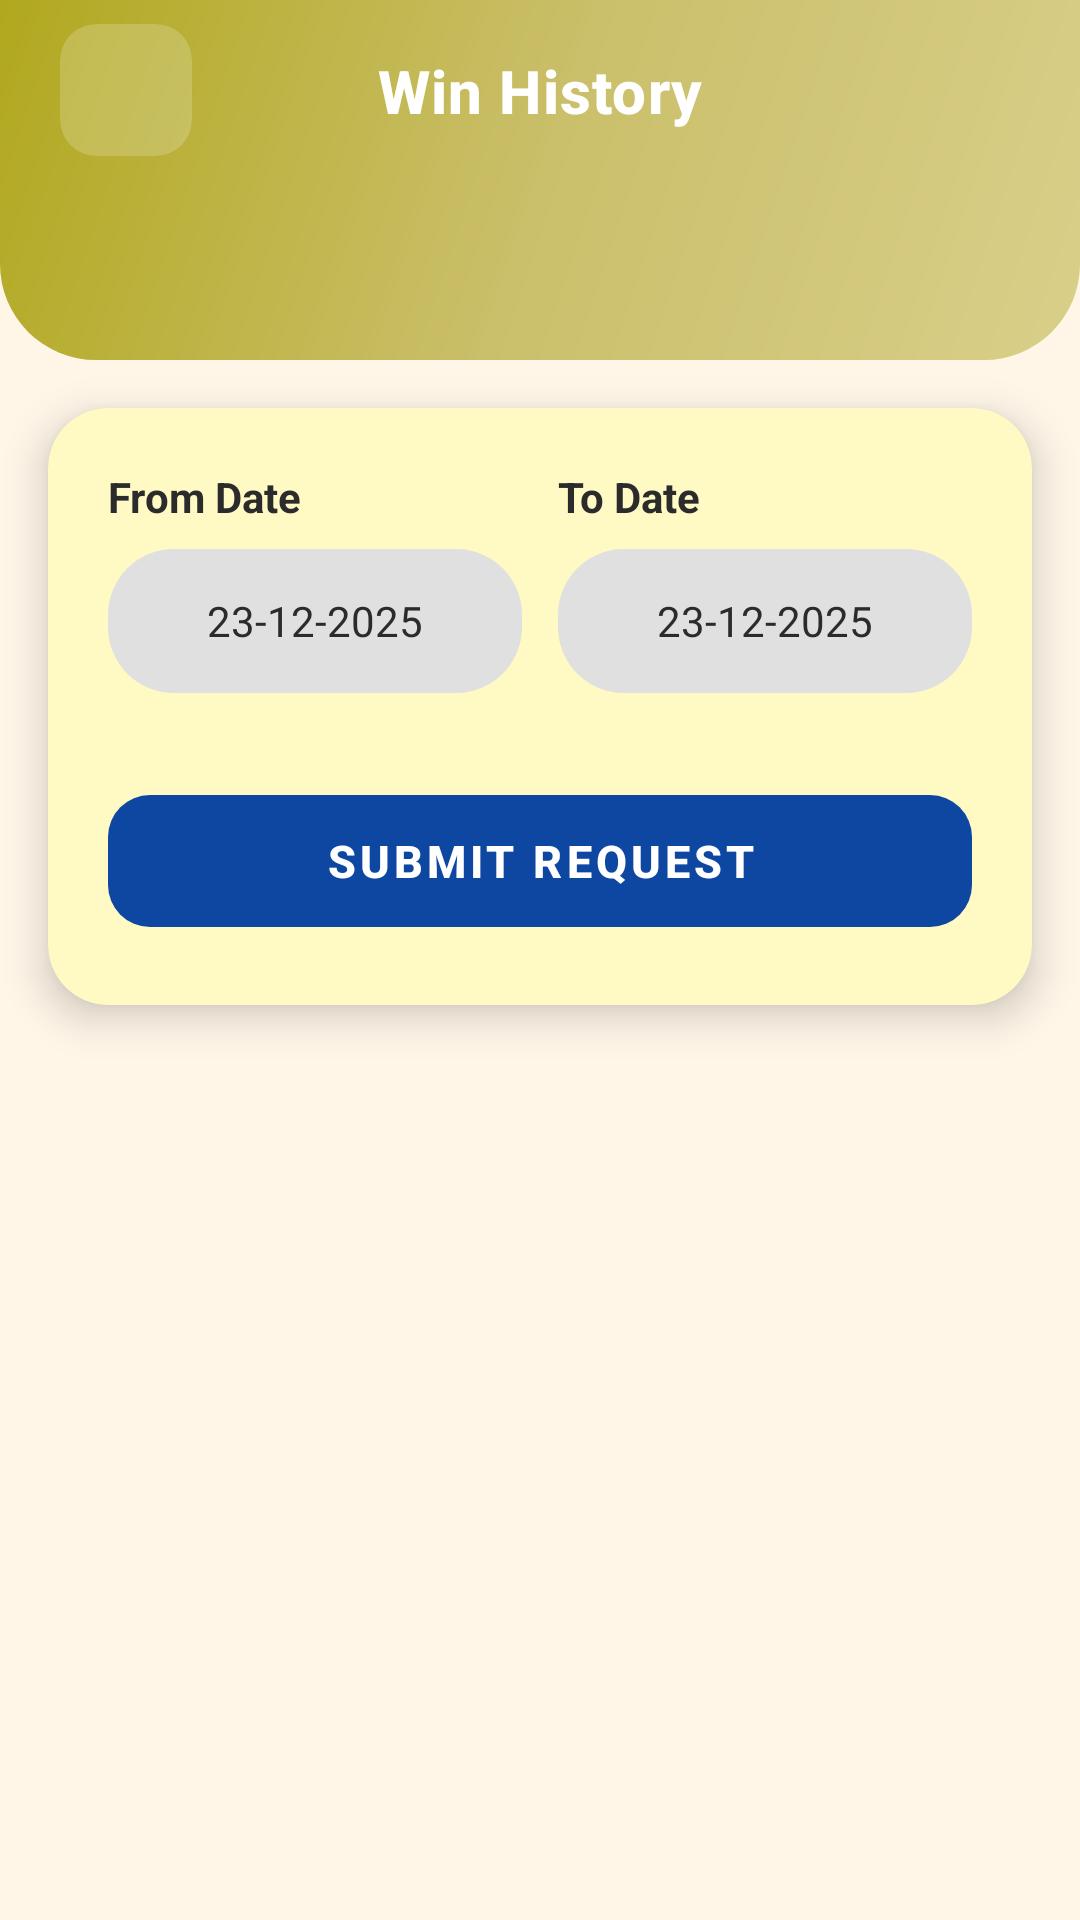

Layout XML and referenced resources for this Android screen:
<!-- AndroidManifest.xml: application theme Theme.GameApp -->
<!-- res/layout/activity_win_history.xml -->
<?xml version="1.0" encoding="utf-8"?>
<androidx.constraintlayout.widget.ConstraintLayout
    xmlns:android="http://schemas.android.com/apk/res/android"
    xmlns:app="http://schemas.android.com/apk/res-auto"
    android:id="@+id/main"
    android:layout_width="match_parent"
    android:layout_height="match_parent"
    android:background="@color/bg_main">

    
    <View
        android:id="@+id/viewHeader"
        android:layout_width="0dp"
        android:layout_height="120dp"
        android:background="@drawable/bg_header_gradient"
        app:layout_constraintTop_toTopOf="parent"
        app:layout_constraintStart_toStartOf="parent"
        app:layout_constraintEnd_toEndOf="parent"/>

    
    <androidx.constraintlayout.widget.ConstraintLayout
        android:id="@+id/toolbarContent"
        android:layout_width="0dp"
        android:layout_height="wrap_content"
        android:paddingHorizontal="20dp"
        android:paddingTop="8dp"
        app:layout_constraintTop_toTopOf="parent"
        app:layout_constraintStart_toStartOf="parent"
        app:layout_constraintEnd_toEndOf="parent">

        
        <com.google.android.material.card.MaterialCardView
            android:id="@+id/cardBack"
            android:layout_width="44dp"
            android:layout_height="44dp"
            app:cardCornerRadius="12dp"
            app:cardElevation="0dp"
            app:cardBackgroundColor="#30FFFFFF"
            app:layout_constraintStart_toStartOf="parent"
            app:layout_constraintTop_toTopOf="parent"
            app:layout_constraintBottom_toBottomOf="parent">

            <ImageButton
                android:id="@+id/btnBack"
                android:layout_width="match_parent"
                android:layout_height="match_parent"
                android:background="?attr/selectableItemBackgroundBorderless"
                android:padding="10dp"
                android:src="@drawable/ic_back"
                app:tint="@android:color/white"/>
        </com.google.android.material.card.MaterialCardView>

        
        <TextView
            android:layout_width="wrap_content"
            android:layout_height="wrap_content"
            android:text="Win History"
            android:textColor="@android:color/white"
            android:textSize="20sp"
            android:textStyle="bold"
            android:fontFamily="sans-serif-medium"
            android:letterSpacing="0.02"
            app:layout_constraintTop_toTopOf="parent"
            app:layout_constraintBottom_toBottomOf="parent"
            app:layout_constraintStart_toStartOf="parent"
            app:layout_constraintEnd_toEndOf="parent"/>
    </androidx.constraintlayout.widget.ConstraintLayout>

    
    <com.google.android.material.card.MaterialCardView
        android:layout_width="0dp"
        android:layout_height="wrap_content"
        android:layout_margin="16dp"
        app:cardCornerRadius="20dp"
        app:cardElevation="8dp"
        app:cardBackgroundColor="#FFF9C4"
        app:layout_constraintTop_toBottomOf="@id/viewHeader"
        app:layout_constraintStart_toStartOf="parent"
        app:layout_constraintEnd_toEndOf="parent">

        <LinearLayout
            android:layout_width="match_parent"
            android:layout_height="wrap_content"
            android:orientation="vertical"
            android:padding="20dp">

            
            <LinearLayout
                android:layout_width="match_parent"
                android:layout_height="wrap_content"
                android:orientation="horizontal">

                
                <LinearLayout
                    android:layout_width="0dp"
                    android:layout_height="wrap_content"
                    android:layout_weight="1"
                    android:orientation="vertical">

                    <TextView
                        android:text="From Date"
                        android:textStyle="bold"
                        android:textColor="@color/textPrimary"
                        android:layout_width="wrap_content"
                        android:layout_height="wrap_content"/>

                    <TextView
                        android:id="@+id/txtFromDate"
                        android:layout_width="match_parent"
                        android:layout_height="48dp"
                        android:layout_marginTop="8dp"
                        android:background="@drawable/bg_date_pill"
                        android:gravity="center"
                        android:text="23-12-2025"
                        android:textColor="@color/textPrimary"
                        android:textSize="14sp"/>
                </LinearLayout>

                <Space
                    android:layout_width="12dp"
                    android:layout_height="wrap_content"/>

                
                <LinearLayout
                    android:layout_width="0dp"
                    android:layout_height="wrap_content"
                    android:layout_weight="1"
                    android:orientation="vertical">

                    <TextView
                        android:text="To Date"
                        android:textStyle="bold"
                        android:textColor="@color/textPrimary"
                        android:layout_width="wrap_content"
                        android:layout_height="wrap_content"/>

                    <TextView
                        android:id="@+id/txtToDate"
                        android:layout_width="match_parent"
                        android:layout_height="48dp"
                        android:layout_marginTop="8dp"
                        android:background="@drawable/bg_date_pill"
                        android:gravity="center"
                        android:text="23-12-2025"
                        android:textColor="@color/textPrimary"
                        android:textSize="14sp"/>
                </LinearLayout>

            </LinearLayout>

            
            <com.google.android.material.button.MaterialButton
                android:id="@+id/btnSubmit"
                android:layout_width="match_parent"
                android:layout_height="56dp"
                android:layout_marginTop="28dp"
                android:text="Submit Request"
                android:textStyle="bold"
                android:textSize="15sp"
                android:textColor="@android:color/white"
                app:cornerRadius="14dp"
                app:backgroundTint="@color/dark_blue"
                app:elevation="4dp"
                android:stateListAnimator="@null"/>

        </LinearLayout>
    </com.google.android.material.card.MaterialCardView>

</androidx.constraintlayout.widget.ConstraintLayout>
<!-- resources referenced by this layout -->
<resources>
  <color name="bg_main">#FFF6E8</color>
  <color name="dark_blue">#0D47A1</color>
  <color name="textPrimary">#2B2B2B</color>
  <!-- drawable bg_date_pill (drawable) -->
  <shape xmlns:android="http://schemas.android.com/apk/res/android">
      <solid android:color="#E0E0E0"/>
      <corners android:radius="22dp"/>
  </shape>
  <!-- drawable bg_header_gradient (drawable) -->
  <shape xmlns:android="http://schemas.android.com/apk/res/android"
      android:shape="rectangle">
  
      <gradient
          android:angle="135"
          android:startColor="#D9CF89"
          android:centerColor="#CABF6A"
          android:endColor="#B1A81F"
          android:type="linear"/>
  
      <corners
          android:bottomLeftRadius="32dp"
          android:bottomRightRadius="32dp"/>
  
  </shape>
  <style name="Theme.GameApp" parent="Theme.MaterialComponents.Light.NoActionBar">
          <item name="colorPrimary">@color/colorPrimary</item>
          <item name="colorPrimaryVariant">@color/colorPrimaryDark</item>
          <item name="colorOnPrimary">@android:color/white</item>
          <item name="colorSecondary">@color/colorAccent</item>
          <item name="colorSecondaryVariant">@color/colorAccent</item>
          <item name="colorOnSecondary">@android:color/black</item>
          <item name="android:windowBackground">@color/bg_main</item>
          <item name="android:statusBarColor">@android:color/transparent</item>
          <item name="android:windowLightStatusBar" tools:targetApi="m">true</item>
          <item name="android:forceDarkAllowed" tools:targetApi="q">false</item>
      </style>
  <color name="colorPrimary">#6EC6FF</color>
  <color name="colorPrimaryDark">#4FA8E8</color>
  <color name="colorAccent">#FFD966</color>
</resources>
